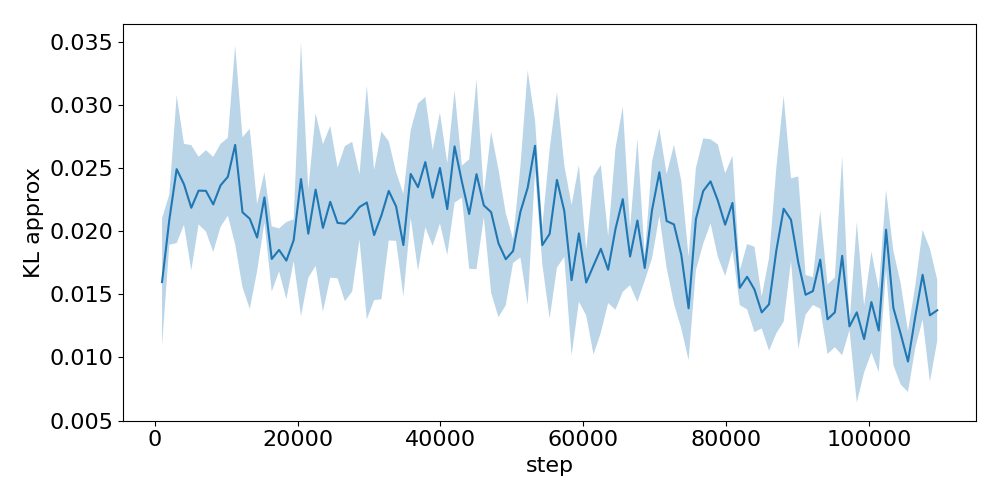

The table this chart was drawn from, first rows:
step, run_0, run_1, run_2
1024, 0.01271, 0.01342, 0.02179
2048, 0.019, 0.02077, 0.02299
3072, 0.02658, 0.02974, 0.0184
4096, 0.02023, 0.02435, 0.02655
5120, 0.02629, 0.0165, 0.02276
6144, 0.02353, 0.02571, 0.02039
7168, 0.02684, 0.0207, 0.02204
8192, 0.02349, 0.025, 0.01786
9216, 0.02681, 0.02383, 0.02024
10240, 0.02645, 0.02077, 0.02571
11264, 0.01872, 0.02731, 0.03446
12288, 0.01944, 0.01685, 0.02819
13312, 0.01936, 0.02879, 0.01478
14336, 0.01845, 0.0175, 0.02252
15360, 0.02053, 0.02303, 0.02445
16384, 0.01519, 0.01785, 0.02036
17408, 0.01757, 0.01749, 0.02048
18432, 0.01631, 0.02116, 0.01553
19456, 0.01827, 0.0212, 0.0184
20480, 0.03617, 0.0151, 0.0211
21504, 0.0237, 0.01697, 0.01873
22528, 0.02925, 0.02347, 0.01716
23552, 0.02392, 0.02426, 0.0126
24576, 0.02862, 0.02171, 0.01664
25600, 0.02088, 0.02492, 0.01616
26624, 0.02702, 0.02, 0.01477
27648, 0.02126, 0.02702, 0.01516
28672, 0.02459, 0.01943, 0.02172
29696, 0.01662, 0.01725, 0.03294
30720, 0.01379, 0.02332, 0.02197
31744, 0.01381, 0.02661, 0.02335
32768, 0.0201, 0.0276, 0.02186
33792, 0.01934, 0.0248, 0.02176
34816, 0.01585, 0.01733, 0.02351
35840, 0.02146, 0.02829, 0.02384
36864, 0.0181, 0.03088, 0.02147
37888, 0.02868, 0.02823, 0.01951
38912, 0.02602, 0.0234, 0.01851
39936, 0.02143, 0.02368, 0.02991
40960, 0.0222, 0.02514, 0.0179
41984, 0.02314, 0.0317, 0.0253
43008, 0.02363, 0.02531, 0.02282
44032, 0.02063, 0.01742, 0.02601
45056, 0.02427, 0.01712, 0.03216
46080, 0.02173, 0.02129, 0.0231
47104, 0.01661, 0.02872, 0.01918
48128, 0.0153, 0.0258, 0.01603
49152, 0.01359, 0.01948, 0.02027
50176, 0.01764, 0.01948, 0.01816
51200, 0.01995, 0.01897, 0.02565
52224, 0.01576, 0.03377, 0.02079
53248, 0.02592, 0.02529, 0.02907
54272, 0.02032, 0.01907, 0.0173
55296, 0.02722, 0.01418, 0.01795
56320, 0.02437, 0.01695, 0.03086
57344, 0.0258, 0.01961, 0.0194
58368, 0.00923, 0.01957, 0.01955
59392, 0.02494, 0.02037, 0.01416
60416, 0.013, 0.01681, 0.01798
61440, 0.01218, 0.01432, 0.02532
... 47 more rows
